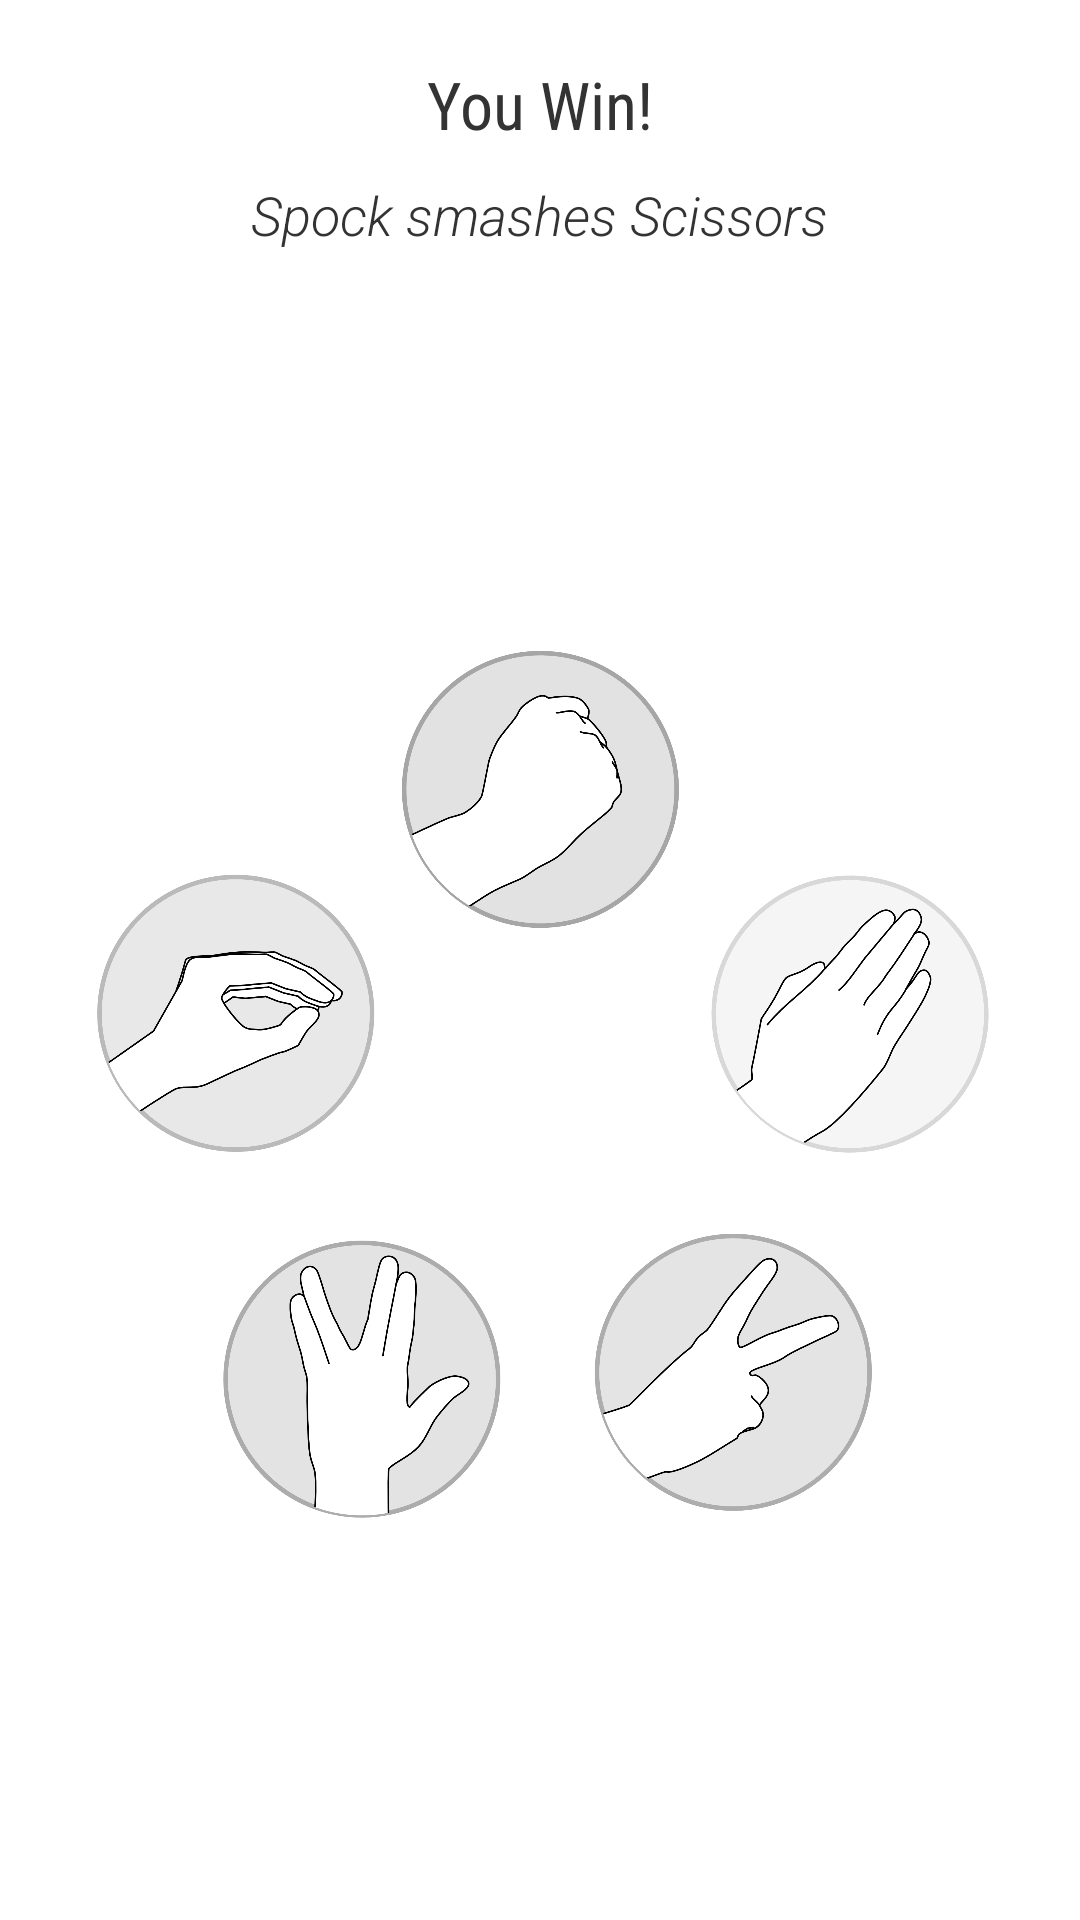

The Android layout XML behind this screen, and the referenced resources:
<!-- AndroidManifest.xml: application theme MyCustomTheme -->
<!-- res/layout/activity_win.xml -->
<?xml version="1.0" encoding="utf-8"?>
<LinearLayout xmlns:android="http://schemas.android.com/apk/res/android"
    android:layout_width="match_parent"
    android:layout_height="match_parent"
    android:background="@android:color/white"
    android:orientation="vertical" >

    <TextView
        android:id="@+id/tvOutcome"
        style="@style/WinText"
        android:layout_width="wrap_content"
        android:layout_height="wrap_content"
        android:layout_gravity="center"
        android:layout_marginTop="20dp"
        android:text="@string/you_win" />

    <TextView
        android:id="@+id/tvWinRule"
        style="@style/LightText.Instruction"
        android:layout_width="wrap_content"
        android:layout_height="wrap_content"
        android:layout_gravity="center_horizontal"
        android:layout_marginTop="10dp"
        android:text="@string/win_rule" />

    <FrameLayout
        android:layout_width="match_parent"
        android:layout_height="wrap_content" >

        <ImageView
            android:id="@+id/ivWinGray"
            android:layout_width="wrap_content"
            android:layout_height="wrap_content"
            android:layout_gravity="center_horizontal"
            android:layout_marginLeft="20dp"
            android:layout_marginRight="20dp"
            android:src="@drawable/choose_gray" />

        <ImageView
            android:id="@+id/ivWinImage"
            android:layout_width="wrap_content"
            android:layout_height="wrap_content"
            android:layout_gravity="center_horizontal"
            android:layout_marginLeft="20dp"
            android:layout_marginRight="20dp"
            android:src="@drawable/win_spock_scissors"
            android:visibility="invisible" />
    </FrameLayout>

    <Button
        android:id="@+id/btnAgain"
        style="@style/FightButton"
        android:layout_width="wrap_content"
        android:layout_height="wrap_content"
        android:layout_gravity="center"
        android:onClick="onAgain"
        android:text="@string/again" />

</LinearLayout>
<!-- resources referenced by this layout -->
<resources>
  <!-- drawable choose_gray: png bitmap (drawable-hdpi, 98433 bytes) -->
  <!-- drawable win_spock_scissors: png bitmap (drawable-hdpi, 44938 bytes) -->
  <string name="again">Again!</string>
  <string name="win_rule">Spock smashes Scissors</string>
  <string name="you_win">You Win!</string>
  <style name="FightButton" parent="@android:style/Widget.Button">
          <item name="android:gravity">center_vertical|center_horizontal</item>
          <item name="android:textColor">#333333</item>
          <item name="android:background">@drawable/states_fight_button</item>
          <item name="android:textSize">18sp</item>
          <item name="android:textStyle">bold</item>
          <item name="android:focusable">true</item>
          <item name="android:clickable">true</item>
      </style>
  <style name="LightText.Instruction">
          <item name="android:textStyle">italic</item>
      </style>
  <style name="WinText">
          <item name="android:fontFamily">sans-serif-condensed</item>
          <item name="android:textColor">#333333</item>
          <item name="android:textSize">22sp</item>
      </style>
  <style name="MyCustomTheme" parent="@android:style/Theme.Holo.Light">
          <item name="android:actionBarStyle">@style/MyActionBar</item>
          <item name="android:windowContentOverlay">@drawable/ab_solid_shadow_holo</item>
      </style>
  <!-- drawable states_fight_button (drawable) -->
  <?xml version="1.0" encoding="utf-8"?>
  <selector xmlns:android="http://schemas.android.com/apk/res/android" >
          <item
          android:state_selected="false"
          android:state_pressed="false"
          android:drawable="@drawable/button_fight" />
  
      <item android:state_pressed="true"
            android:drawable="@drawable/button_fight_pressed" />
   
      <item android:state_selected="true"
            android:state_pressed="false"
            android:drawable="@drawable/button_fight_pressed" />
  
  </selector>
  <style name="MyActionBar" parent="@android:style/Widget.Holo.Light.ActionBar">
          <item name="android:background">#eeeeee</item>
          <item name="android:titleTextStyle">@style/MyActionBar.TitleTextStyle</item>
      </style>
  <!-- drawable button_fight (drawable) -->
  <?xml version="1.0" encoding="utf-8"?>
  <shape xmlns:android="http://schemas.android.com/apk/res/android"
      android:shape="rectangle" >
  
      <corners android:radius="0dp" />
  
      <solid android:color="#ffffff" />
  
      <padding
          android:bottom="10dp"
          android:left="30dp"
          android:right="30dp"
          android:top="10dp" />
  
      <stroke
          android:width="2dp"
          android:color="#cccccc" />
  
  </shape>
  <!-- drawable button_fight_pressed (drawable) -->
  <?xml version="1.0" encoding="utf-8"?>
  <shape xmlns:android="http://schemas.android.com/apk/res/android" android:shape="rectangle" >
  
      <corners android:radius="0dp" />
  
      <solid android:color="#ffffff" />
  
      <padding
          android:bottom="10dp"
          android:left="30dp"
          android:right="30dp"
          android:top="10dp" />
  
      <stroke
          android:width="2dp"
          android:color="#ff4444" />
  
  </shape>
  <style name="MyActionBar.TitleTextStyle" parent="@android:style/TextAppearance.Holo.Widget.ActionBar.Title">
          <item name="android:textColor">#333333</item>
          <item name="android:fontFamily">sans-serif-light</item>
      </style>
</resources>
